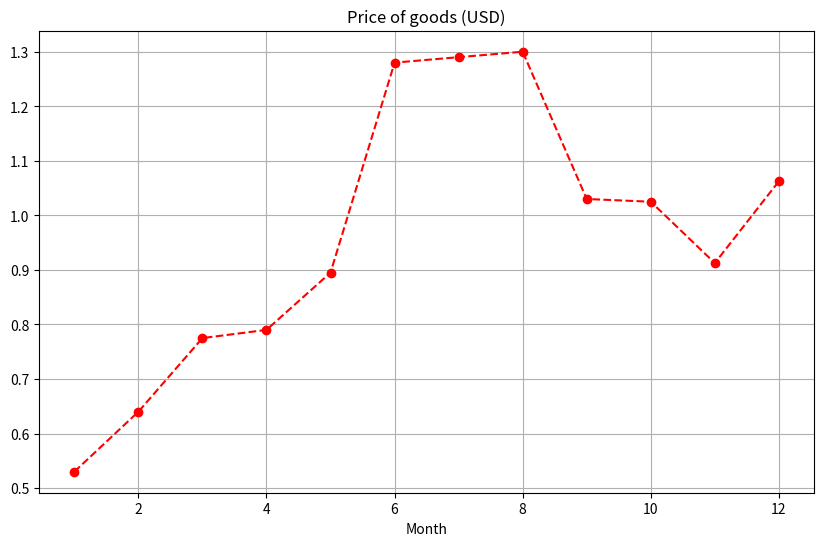

Here is the Python script that generated this plot:
import pandas as pd
import matplotlib.pyplot as plt

# Dane cen w PLN
prices = [
    (1, 2.12),
    (2, 2.56),
    (3, 3.10),
    (4, 3.16),
    (5, 3.58),
    (6, 5.12),
    (7, 5.16),
    (8, 5.20),
    (9, 4.12),
    (10, 4.10),
    (11, 3.65),
    (12, 4.25),
]

# Stworzenie DataFrame
df = pd.DataFrame(prices, columns=['Month', 'PricePLN'])

# Ustawienie indeksu na miesiąc
df.set_index('Month', inplace=True)

# Dodanie kolumny priceUSD
df['PriceUSD'] = df['PricePLN'] / 4

# Wyświetlenie DataFrame
print(df)

# Rysowanie wykresu
plt.figure(figsize=(10, 6))
plt.plot(df.index, df['PriceUSD'], 'r--', marker='o')  
plt.title('Price of goods (USD)')
plt.xlabel('Month')
plt.grid(True)
plt.show()
